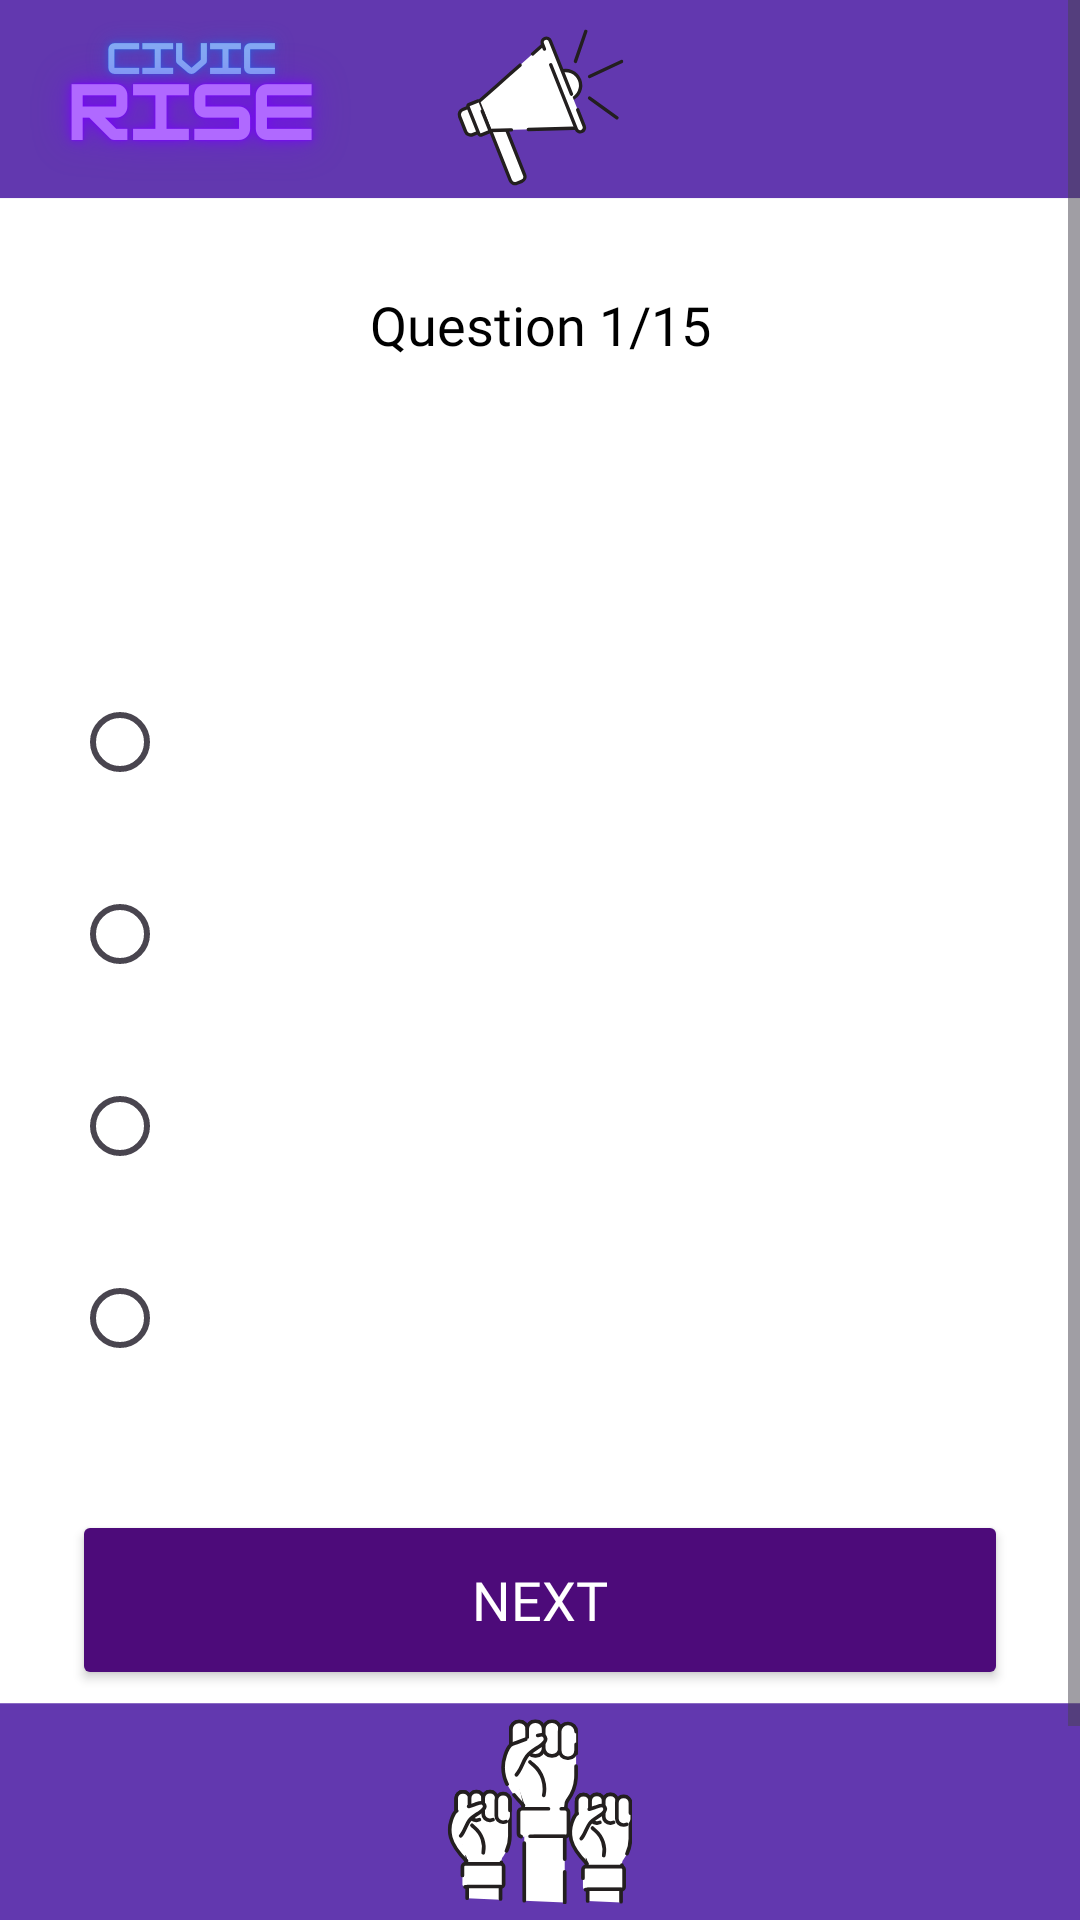

Here is an Android app screen rendered from its layout file. Give the layout XML and the strings, colors and styles it references.
<!-- AndroidManifest.xml: application theme Theme.CivicRise -->
<!-- res/layout/activity_quiz.xml -->
<ScrollView xmlns:android="http://schemas.android.com/apk/res/android"
    android:layout_width="match_parent"
    android:layout_height="match_parent"
    android:background="@drawable/quiz_background"
    android:fillViewport="true">

    <LinearLayout
        android:layout_width="match_parent"
        android:layout_height="wrap_content"
        android:orientation="vertical"
        android:padding="24dp"
        android:layout_marginTop="72dp"
        android:layout_marginBottom="48dp"
        android:gravity="center_horizontal">

        <TextView
            android:id="@+id/tvProgress"
            android:layout_width="match_parent"
            android:layout_height="wrap_content"
            android:text="Question 1/15"
            android:textSize="18sp"
            android:textColor="@android:color/black"
            android:fontFamily="@font/roboto_bold"
            android:gravity="center"
            android:layout_marginBottom="12dp" />

        <TextView
            android:id="@+id/tvQuestion"
            android:layout_width="match_parent"
            android:layout_height="wrap_content"
            android:textSize="20sp"
            android:textColor="@android:color/black"
            android:fontFamily="@font/roboto_bold"
            android:layout_marginTop="32dp"
            android:layout_marginBottom="32dp" />

        <RadioGroup
            android:id="@+id/radioGroup"
            android:layout_width="match_parent"
            android:layout_height="wrap_content">

            <RadioButton
                android:id="@+id/rb1"
                android:layout_width="match_parent"
                android:layout_height="wrap_content"
                android:textColor="@android:color/black"
                android:textSize="16sp"
                android:fontFamily="@font/poppins_regular"
                android:layout_marginBottom="16dp" />

            <RadioButton
                android:id="@+id/rb2"
                android:layout_width="match_parent"
                android:layout_height="wrap_content"
                android:textColor="@android:color/black"
                android:textSize="16sp"
                android:fontFamily="@font/poppins_regular"
                android:layout_marginBottom="16dp" />

            <RadioButton
                android:id="@+id/rb3"
                android:layout_width="match_parent"
                android:layout_height="wrap_content"
                android:textColor="@android:color/black"
                android:textSize="16sp"
                android:fontFamily="@font/poppins_regular"
                android:layout_marginBottom="16dp" />

            <RadioButton
                android:id="@+id/rb4"
                android:layout_width="match_parent"
                android:layout_height="wrap_content"
                android:textColor="@android:color/black"
                android:textSize="16sp"
                android:fontFamily="@font/poppins_regular"
                android:layout_marginBottom="24dp" />
        </RadioGroup>

        <Button
            android:id="@+id/btnNext"
            android:layout_width="match_parent"
            android:layout_height="60dp"
            android:text="Next"
            android:textSize="18sp"
            android:fontFamily="@font/roboto_bold"
            android:backgroundTint="#4D0B7A"
            android:textColor="#FFFFFF"
            android:layout_marginTop="16dp" />
    </LinearLayout>
</ScrollView>
<!-- resources referenced by this layout -->
<resources>
  <!-- drawable quiz_background: png bitmap (drawable, 65618 bytes) -->
  <style name="Theme.CivicRise" parent="Base.Theme.CivicRise" />
  <style name="Base.Theme.CivicRise" parent="Theme.Material3.DayNight.NoActionBar">
          
          
      </style>
</resources>
